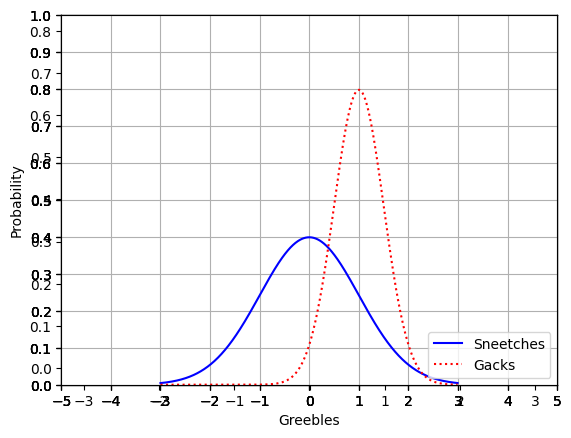
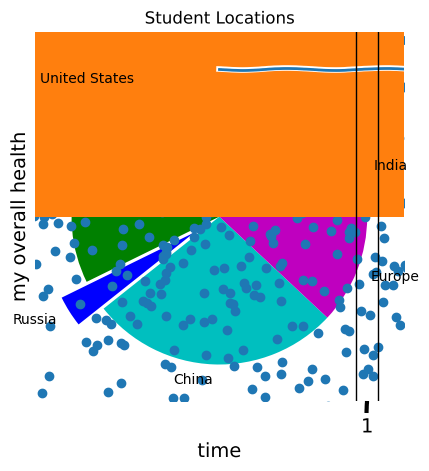

Python code for these plots, in order:
%matplotlib inline
from scipy.stats import norm
import matplotlib.pyplot as plt
import numpy as np

x = np.arange(-3, 3, 0.01)

plt.plot(x, norm.pdf(x))
plt.show()

plt.plot(x, norm.pdf(x))
plt.plot(x, norm.pdf(x, 1.0, 0.5))
plt.show()

plt.plot(x, norm.pdf(x))
plt.plot(x, norm.pdf(x, 1.0, 0.5))
plt.savefig('MyPlot.png', format='png')

axes = plt.axes()
axes.set_xlim([-5, 5])
axes.set_ylim([0, 1.0])
axes.set_xticks([-5, -4, -3, -2, -1, 0, 1, 2, 3, 4, 5])
axes.set_yticks([0, 0.1, 0.2, 0.3, 0.4, 0.5, 0.6, 0.7, 0.8, 0.9, 1.0])
plt.plot(x, norm.pdf(x))
plt.plot(x, norm.pdf(x, 1.0, 0.5))
plt.show()

axes = plt.axes()
axes.set_xlim([-5, 5])
axes.set_ylim([0, 1.0])
axes.set_xticks([-5, -4, -3, -2, -1, 0, 1, 2, 3, 4, 5])
axes.set_yticks([0, 0.1, 0.2, 0.3, 0.4, 0.5, 0.6, 0.7, 0.8, 0.9, 1.0])
axes.grid()
plt.plot(x, norm.pdf(x))
plt.plot(x, norm.pdf(x, 1.0, 0.5))
plt.show()

axes = plt.axes()
axes.set_xlim([-5, 5])
axes.set_ylim([0, 1.0])
axes.set_xticks([-5, -4, -3, -2, -1, 0, 1, 2, 3, 4, 5])
axes.set_yticks([0, 0.1, 0.2, 0.3, 0.4, 0.5, 0.6, 0.7, 0.8, 0.9, 1.0])
axes.grid()
plt.plot(x, norm.pdf(x), 'b-')
plt.plot(x, norm.pdf(x, 1.0, 0.5), 'r:')
plt.show()

axes = plt.axes()
axes.set_xlim([-5, 5])
axes.set_ylim([0, 1.0])
axes.set_xticks([-5, -4, -3, -2, -1, 0, 1, 2, 3, 4, 5])
axes.set_yticks([0, 0.1, 0.2, 0.3, 0.4, 0.5, 0.6, 0.7, 0.8, 0.9, 1.0])
axes.grid()
plt.xlabel('Greebles')
plt.ylabel('Probability')
plt.plot(x, norm.pdf(x), 'b-')
plt.plot(x, norm.pdf(x, 1.0, 0.5), 'r:')
plt.legend(['Sneetches', 'Gacks'], loc=4)
plt.show()

plt.xkcd()

fig = plt.figure()
ax = fig.add_subplot(1, 1, 1)
ax.spines['right'].set_color('none')
ax.spines['top'].set_color('none')
plt.xticks([])
plt.yticks([])
ax.set_ylim([-30, 10])

data = np.ones(100)
data[70:] -= np.arange(30)

plt.annotate(
    'THE DAY I REALIZED\nI COULD COOK BACON\nWHENEVER I WANTED',
    xy=(70, 1), arrowprops=dict(arrowstyle='->'), xytext=(15, -10))

plt.plot(data)

plt.xlabel('time')
plt.ylabel('my overall health')

# Remove XKCD mode:
plt.rcdefaults()

values = [12, 55, 4, 32, 14]
colors = ['r', 'g', 'b', 'c', 'm']
explode = [0, 0, 0.2, 0, 0]
labels = ['India', 'United States', 'Russia', 'China', 'Europe']
plt.pie(values, colors= colors, labels=labels, explode = explode)
plt.title('Student Locations')
plt.show()

values = [12, 55, 4, 32, 14]
colors = ['r', 'g', 'b', 'c', 'm']
plt.bar(range(0,5), values, color= colors)
plt.show()

from pylab import randn

X = randn(500)
Y = randn(500)
plt.scatter(X,Y)
plt.show()

incomes = np.random.normal(27000, 15000, 10000)
plt.hist(incomes, 50)
plt.show()

uniformSkewed = np.random.rand(100) * 100 - 40
high_outliers = np.random.rand(10) * 50 + 100
low_outliers = np.random.rand(10) * -50 - 100
data = np.concatenate((uniformSkewed, high_outliers, low_outliers))
plt.boxplot(data)
plt.show()

